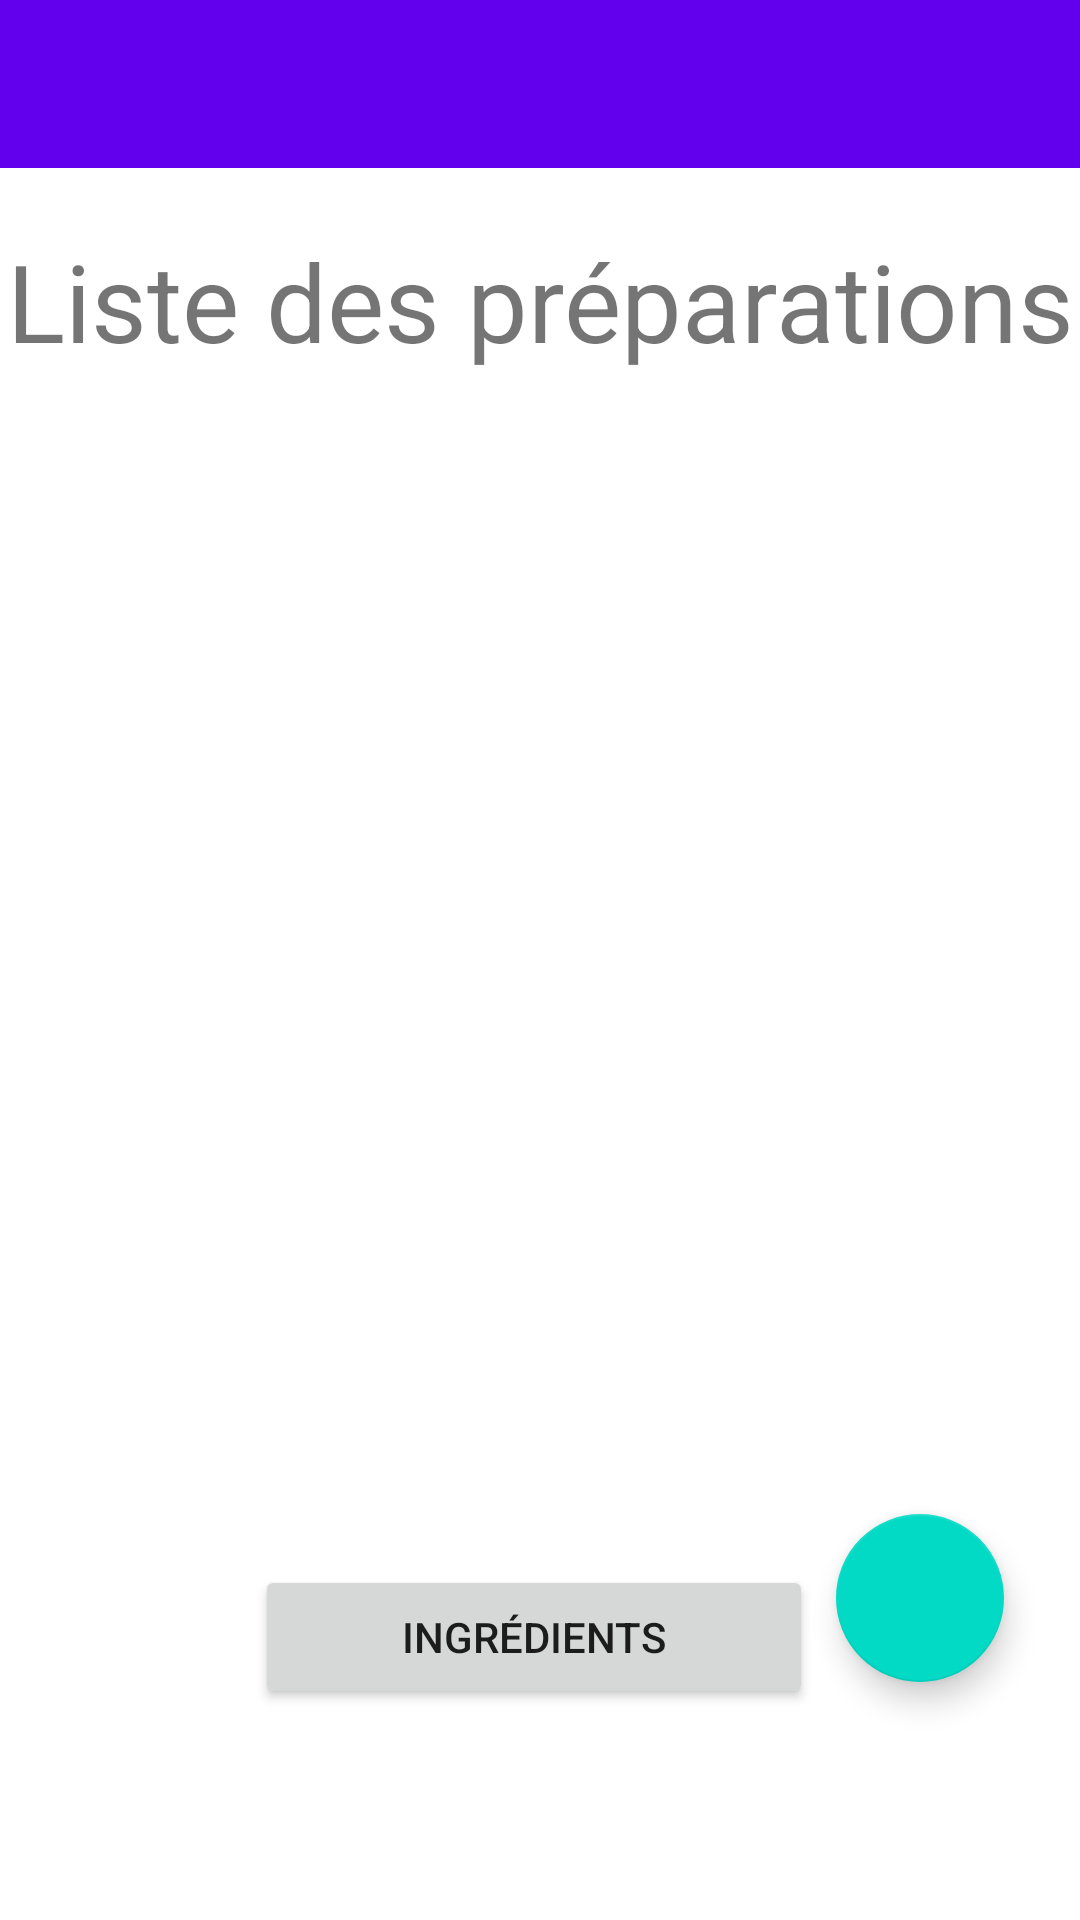

Here is an Android app screen rendered from its layout file. Give the layout XML and the strings, colors and styles it references.
<!-- AndroidManifest.xml: application theme Theme.Nesti_mes_recettes -->
<!-- res/layout/activity_step.xml -->
<?xml version="1.0" encoding="utf-8"?>
<androidx.constraintlayout.widget.ConstraintLayout xmlns:android="http://schemas.android.com/apk/res/android"
    xmlns:app="http://schemas.android.com/apk/res-auto"
    xmlns:tools="http://schemas.android.com/tools"
    android:id="@+id/coordinatorLayout"
    android:layout_width="match_parent"
    android:layout_height="match_parent"
    tools:context=".StepActivity">

    <Button
        android:id="@+id/to_ings"
        android:layout_width="186dp"
        android:layout_height="wrap_content"
        android:layout_marginStart="85dp"
        android:layout_marginTop="32dp"
        android:layout_marginEnd="140dp"
        android:layout_marginBottom="16dp"
        android:text="@string/txt_to_ings"
        app:layout_constraintBottom_toBottomOf="parent"
        app:layout_constraintEnd_toEndOf="parent"
        app:layout_constraintHorizontal_bias="0.0"
        app:layout_constraintStart_toStartOf="parent"
        app:layout_constraintTop_toBottomOf="@+id/listview_steps"
        app:layout_constraintVertical_bias="0.25" />

    <androidx.appcompat.widget.Toolbar
        android:id="@+id/bar_steps"
        android:layout_width="0dp"
        android:layout_height="wrap_content"
        android:layout_marginBottom="36dp"
        android:background="?attr/colorPrimary"
        android:minHeight="?attr/actionBarSize"
        android:theme="?attr/actionBarTheme"
        app:layout_constraintBottom_toTopOf="@+id/listview_steps"
        app:layout_constraintEnd_toEndOf="parent"
        app:layout_constraintHorizontal_bias="1.0"
        app:layout_constraintStart_toStartOf="parent"
        app:layout_constraintTop_toTopOf="parent"
        app:layout_constraintVertical_bias="0.0" />

    <ListView
        android:id="@+id/listview_steps"
        android:layout_width="406dp"
        android:layout_height="300dp"
        android:layout_marginStart="2dp"
        android:layout_marginTop="47dp"
        android:layout_marginEnd="3dp"
        android:scrollbars="horizontal"
        app:layout_constraintEnd_toEndOf="parent"
        app:layout_constraintStart_toStartOf="parent"
        app:layout_constraintTop_toBottomOf="@+id/steps_title" />

    <com.google.android.material.floatingactionbutton.FloatingActionButton
        android:id="@+id/step_fab"
        android:layout_width="wrap_content"
        android:layout_height="wrap_content"
        android:layout_marginEnd="16dp"
        android:layout_marginBottom="16dp"
        android:contentDescription="@string/cart"
        android:src="@drawable/cart"
        app:layout_constraintBottom_toBottomOf="parent"
        app:layout_constraintEnd_toEndOf="parent"
        app:layout_constraintHorizontal_bias="0.455"
        app:layout_constraintStart_toEndOf="@+id/to_ings"
        app:layout_constraintTop_toBottomOf="@+id/listview_steps"
        app:layout_constraintVertical_bias="0.345"
        tools:ignore="ImageContrastCheck" />

    <TextView
        android:id="@+id/steps_title"
        android:layout_width="wrap_content"
        android:layout_height="wrap_content"
        android:layout_marginTop="20dp"
        android:text="@string/steps_title"
        android:textSize="36dp"
        app:layout_constraintBottom_toTopOf="@+id/listview_steps"
        app:layout_constraintEnd_toEndOf="parent"
        app:layout_constraintStart_toStartOf="parent"
        app:layout_constraintTop_toBottomOf="@+id/bar_steps"
        app:layout_constraintVertical_bias="0.0" />

</androidx.constraintlayout.widget.ConstraintLayout>
<!-- resources referenced by this layout -->
<resources>
  <string name="cart">Panier</string>
  <string name="steps_title">Liste des préparations</string>
  <string name="txt_to_ings">Ingrédients</string>
  <style name="Theme.Nesti_mes_recettes" parent="Theme.MaterialComponents.DayNight.DarkActionBar">
          
          <item name="colorPrimary">@color/purple_500</item>
          <item name="colorPrimaryVariant">@color/purple_700</item>
          <item name="colorOnPrimary">@color/white</item>
          
          <item name="colorSecondary">@color/teal_200</item>
          <item name="colorSecondaryVariant">@color/teal_700</item>
          <item name="colorOnSecondary">@color/black</item>
          
          <item name="android:statusBarColor" tools:targetApi="l">?attr/colorPrimaryVariant</item>
          
      </style>
  <color name="purple_500">#FF6200EE</color>
  <color name="purple_700">#FF3700B3</color>
  <color name="white">#FFFFFFFF</color>
  <color name="teal_200">#FF03DAC5</color>
  <color name="teal_700">#FF018786</color>
  <color name="black">#FF000000</color>
</resources>
